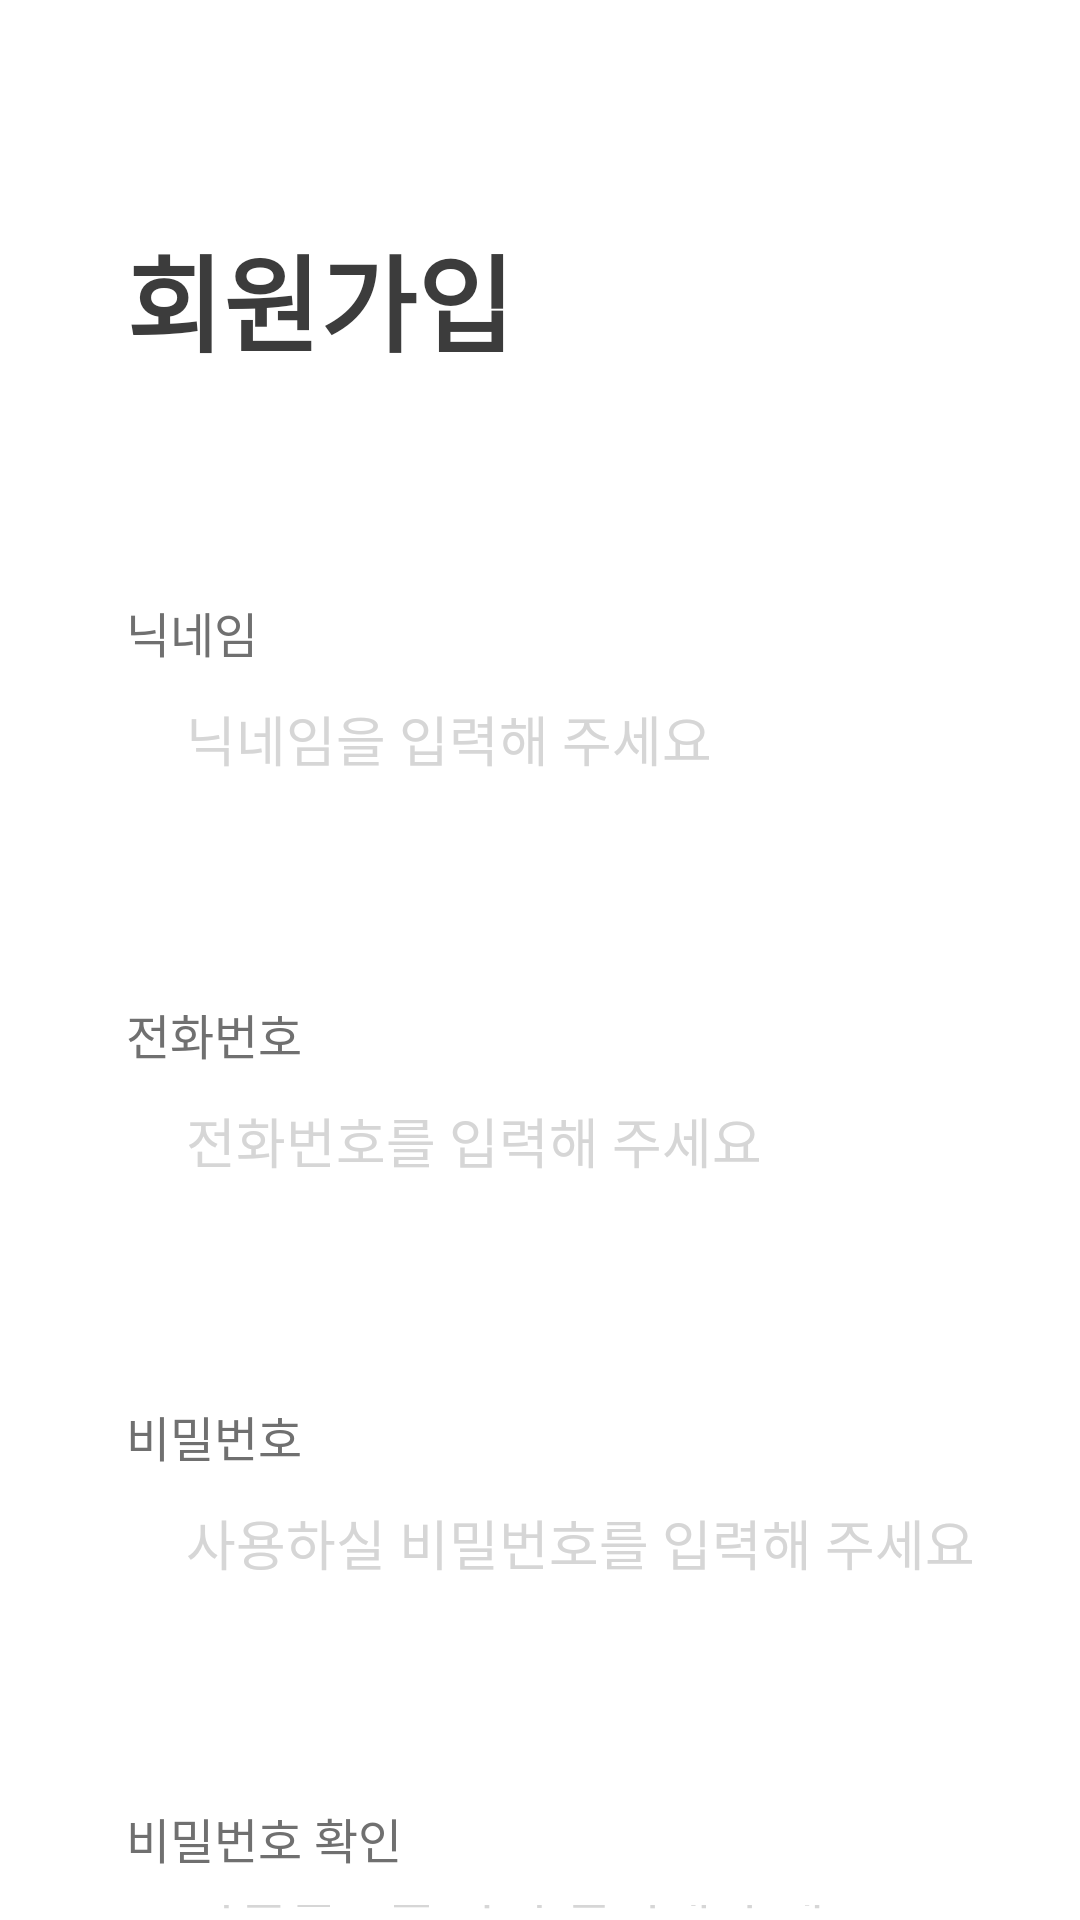

Reconstruct the res/layout file that produces this screen, plus the resources it refers to.
<!-- AndroidManifest.xml: application theme Theme.JJ_Club -->
<!-- res/layout/activity_register2.xml -->
<?xml version="1.0" encoding="utf-8"?>
<RelativeLayout xmlns:android="http://schemas.android.com/apk/res/android"
    xmlns:app="http://schemas.android.com/apk/res-auto"
    xmlns:tools="http://schemas.android.com/tools"
    android:layout_width="match_parent"
    android:layout_height="match_parent"
    tools:context=".Register_2_Activity">


    <TextView
        android:text="회원가입"
        android:layout_marginTop="74dp"
        android:layout_marginLeft="42dp"
        android:layout_width="wrap_content"
        android:layout_height="wrap_content"
        android:textStyle="bold"
        android:textSize="35sp"
        android:textColor="#3c3c3c"
        />

    <TextView
        android:text="닉네임"
        android:layout_width="wrap_content"
        android:layout_height="24dp"
        android:layout_marginLeft="42dp"
        android:layout_marginTop="199dp"
        android:textSize="16sp"
        android:textColor="#707070"
        />

    <EditText
        android:hint="닉네임을 입력해 주세요"
        android:layout_marginLeft="42dp"
        android:layout_marginTop="233dp"
        android:layout_width="344dp"
        android:layout_height="70dp"
        android:textSize="18sp"
        android:textColor="#3c3c3c"
        android:textColorHint="#d6d6d6"
        android:paddingStart="20dp"
        android:background="@drawable/shadow"
        />

    <TextView
        android:text="전화번호"
        android:layout_width="wrap_content"
        android:layout_height="24dp"
        android:layout_marginLeft="42dp"
        android:layout_marginTop="333dp"
        android:textSize="16sp"
        android:textColor="#707070"
        />


    <EditText
        android:hint="전화번호를 입력해 주세요"
        android:layout_marginLeft="42dp"
        android:layout_marginTop="367dp"
        android:layout_width="344dp"
        android:layout_height="70dp"
        android:textSize="18sp"
        android:textColor="#3c3c3c"
        android:paddingStart="20dp"
        android:textColorHint="#d6d6d6"
        android:background="@drawable/shadow"
        />

    <TextView
        android:text="비밀번호"
        android:layout_width="wrap_content"
        android:layout_height="24dp"
        android:layout_marginLeft="42dp"
        android:layout_marginTop="467dp"
        android:textSize="16sp"
        android:textColor="#707070"
        />


    <EditText
        android:hint="사용하실 비밀번호를 입력해 주세요"
        android:layout_marginLeft="42dp"
        android:layout_marginTop="501dp"
        android:layout_width="344dp"
        android:layout_height="70dp"
        android:textSize="18sp"
        android:textColor="#3c3c3c"
        android:paddingStart="20dp"
        android:textColorHint="#d6d6d6"
        android:background="@drawable/shadow"
        />

    <TextView
        android:text="비밀번호 확인"
        android:layout_width="wrap_content"
        android:layout_height="24dp"
        android:layout_marginLeft="42dp"
        android:layout_marginTop="601dp"
        android:textSize="16sp"
        android:textColor="#707070"
        />

    <EditText
        android:hint="비밀번호를 다시 입력해 주세요."
        android:layout_marginLeft="42dp"
        android:layout_marginTop="635dp"
        android:layout_width="344dp"
        android:layout_height="70dp"
        android:textSize="18sp"
        android:textColor="#707070"
        android:textColorHint="#d6d6d6"
        android:paddingStart="20dp"
        android:background="@drawable/shadow"
        />

    <android.widget.Button
        android:text="회원가입"
        android:id="@+id/btn_register_2"
        android:layout_marginLeft="42dp"
        android:layout_marginTop="787dp"
        android:layout_width="344dp"
        android:layout_height="60dp"
        android:background="@drawable/btn_round_blue_box"
        android:textSize="18sp"
        android:textColor="#ffffff"
        />

</RelativeLayout>
<!-- resources referenced by this layout -->
<resources>

</resources>
